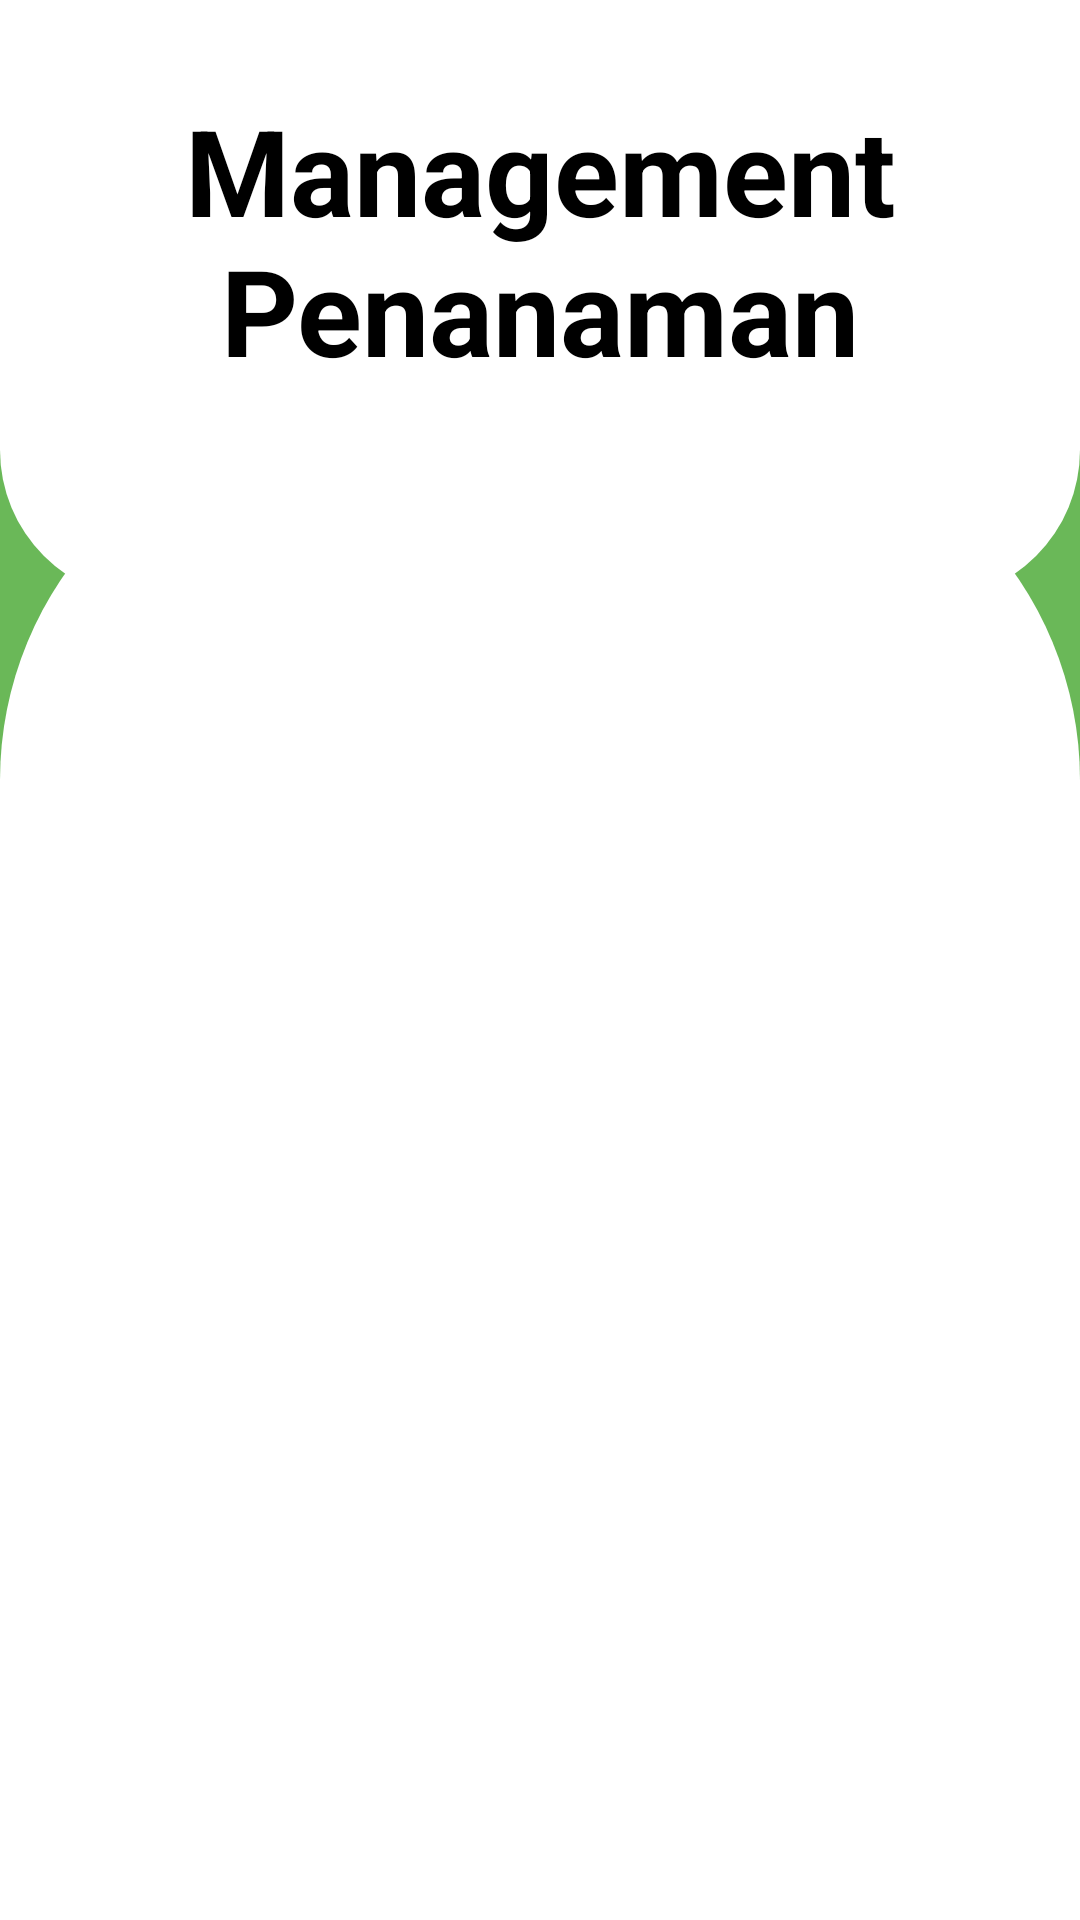

Here is an Android app screen rendered from its layout file. Give the layout XML and the strings, colors and styles it references.
<!-- AndroidManifest.xml: application theme Theme.HayuNanem -->
<!-- res/layout/activity_management_penanaman.xml -->
<?xml version="1.0" encoding="utf-8"?>
<androidx.constraintlayout.widget.ConstraintLayout xmlns:android="http://schemas.android.com/apk/res/android"
    xmlns:tools="http://schemas.android.com/tools"
    android:layout_width="match_parent"
    android:layout_height="match_parent"
    xmlns:app="http://schemas.android.com/apk/res-auto"
    android:background="@color/MainColor">

    <RelativeLayout
        android:layout_width="match_parent"
        android:layout_height="200dp"
        android:background="@drawable/shape_calendar"
        app:layout_constraintLeft_toLeftOf="parent"
        app:layout_constraintRight_toRightOf="parent"
        app:layout_constraintTop_toTopOf="parent">

        <TextView
            android:layout_width="match_parent"
            android:layout_height="wrap_content"
            android:layout_marginTop="30dp"
            android:textStyle="bold"
            android:gravity="center"
            android:text="Management Penanaman"
            android:textColor="@color/black"
            android:textSize="40dp" />
    </RelativeLayout>

    <RelativeLayout
        android:layout_width="match_parent"
        android:layout_height="500dp"
        android:background="@drawable/shape_management"
        app:layout_constraintStart_toStartOf="parent"
        app:layout_constraintEnd_toEndOf="parent"
        app:layout_constraintBottom_toBottomOf="parent">





        <androidx.recyclerview.widget.RecyclerView
            android:id="@+id/recyler_tanaman"
            android:layout_width="wrap_content"
            android:layout_height="wrap_content"
            android:layout_marginStart="15dp"
            android:layout_marginTop="85dp"
            android:layout_marginEnd="15dp"
            android:layout_marginBottom="30dp" />
    </RelativeLayout>
</androidx.constraintlayout.widget.ConstraintLayout>
<!-- resources referenced by this layout -->
<resources>
  <color name="MainColor">#6AB858</color>
  <color name="black">#FF000000</color>
  <!-- drawable shape_calendar (drawable) -->
  <?xml version="1.0" encoding="utf-8"?>
  <shape android:shape="rectangle"
      xmlns:android="http://schemas.android.com/apk/res/android">
  
      <solid android:color="@color/white"/>
  
      <corners android:bottomLeftRadius="50dp" android:bottomRightRadius="50dp"/>
  
  </shape>
  <!-- drawable shape_management (drawable) -->
  <?xml version="1.0" encoding="utf-8"?>
  <shape android:shape="rectangle"
      xmlns:android="http://schemas.android.com/apk/res/android">
  
      <solid android:color="@color/white"/>
  
      <corners android:topLeftRadius="120dp" android:topRightRadius="120dp"/>
  
  </shape>
  <style name="Theme.HayuNanem" parent="Theme.MaterialComponents.DayNight.DarkActionBar">
          
          <item name="colorPrimary">@color/purple_500</item>
          <item name="colorPrimaryVariant">@color/purple_700</item>
          <item name="colorOnPrimary">@color/white</item>
          
          <item name="colorSecondary">@color/teal_200</item>
          <item name="colorSecondaryVariant">@color/teal_700</item>
          <item name="colorOnSecondary">@color/black</item>
          
          <item name="android:statusBarColor" tools:targetApi="l">?attr/colorPrimaryVariant</item>
          
      </style>
  <color name="white">#FFFFFFFF</color>
  <color name="purple_500">#FF6200EE</color>
  <color name="purple_700">#FF3700B3</color>
  <color name="teal_200">#FF03DAC5</color>
  <color name="teal_700">#FF018786</color>
</resources>
